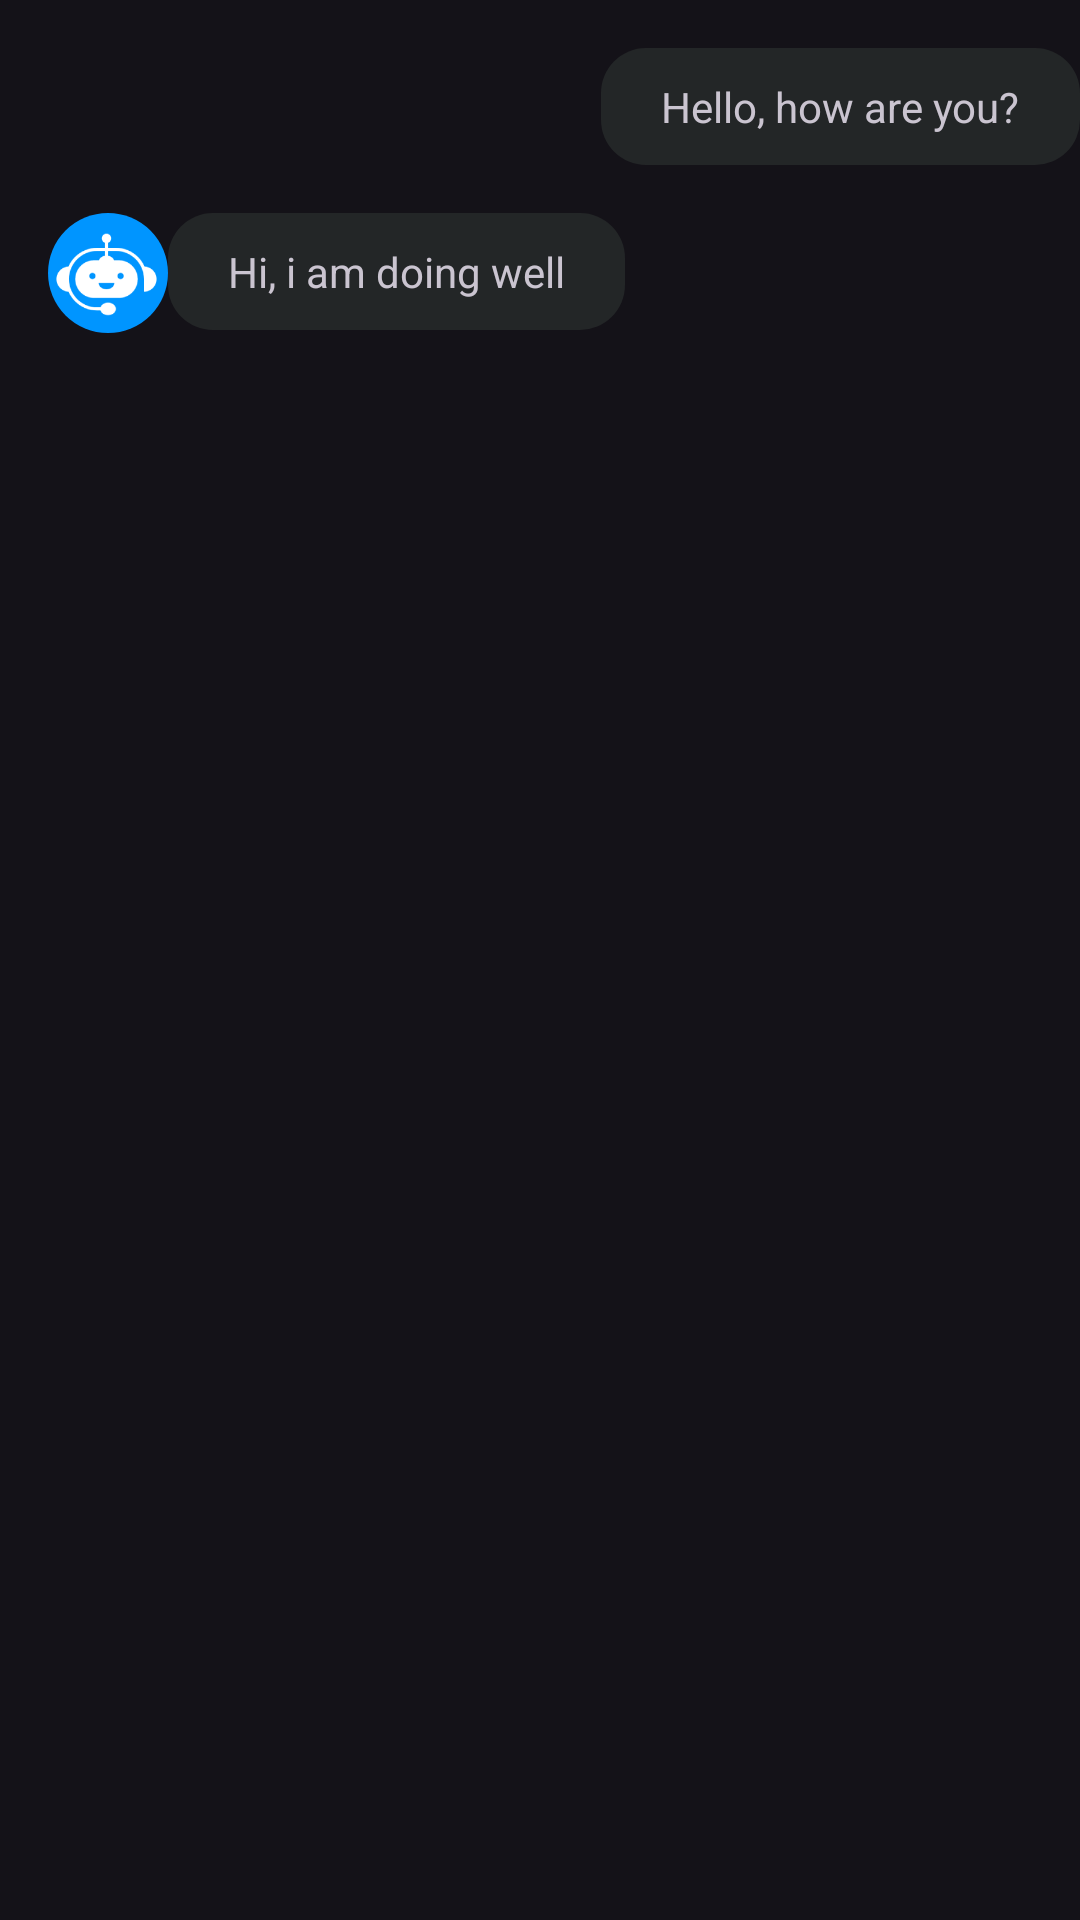

The Android layout XML behind this screen, and the referenced resources:
<!-- AndroidManifest.xml: application theme Theme.MediGuide -->
<!-- res/layout/fragment_message.xml -->
<?xml version="1.0" encoding="utf-8"?>
<LinearLayout xmlns:android="http://schemas.android.com/apk/res/android"
    xmlns:app="http://schemas.android.com/apk/res-auto"
    xmlns:tools="http://schemas.android.com/tools"
    android:id="@+id/messageF"
    android:layout_width="match_parent"
    android:layout_height="wrap_content"
    android:orientation="vertical">

    <androidx.constraintlayout.widget.ConstraintLayout
        android:id="@+id/right_chat"
        android:layout_width="match_parent"
        android:layout_height="wrap_content"
        >

        <LinearLayout
            android:layout_width="wrap_content"
            android:layout_height="wrap_content"
            android:layout_marginStart="200dp"
            android:layout_marginTop="16dp"
            android:hapticFeedbackEnabled="false"
            android:orientation="horizontal"
            android:paddingStart="16dp"
            app:layout_constraintEnd_toEndOf="parent"
            app:layout_constraintTop_toTopOf="parent"
            tools:ignore="RtlSymmetry">

            <TextView
                android:id="@+id/chatUser"
                android:layout_width="wrap_content"
                android:layout_height="wrap_content"
                android:background="@drawable/bg_message"
                android:paddingStart="20dp"
                android:paddingTop="10dp"
                android:paddingEnd="20dp"
                android:paddingBottom="10dp"
                android:text="Hello, how are you?"
                tools:ignore="HardcodedText" />

        </LinearLayout>

    </androidx.constraintlayout.widget.ConstraintLayout>

    <androidx.constraintlayout.widget.ConstraintLayout
        android:id="@+id/left_chat"
        android:layout_width="match_parent"
        android:layout_height="wrap_content">

        <LinearLayout
            android:layout_width="wrap_content"
            android:layout_height="wrap_content"
            android:layout_marginStart="8dp"
            android:layout_marginEnd="160dp"
            android:hapticFeedbackEnabled="false"
            android:orientation="horizontal"
            app:layout_constraintEnd_toEndOf="parent"
            app:layout_constraintStart_toEndOf="@+id/logo"
            app:layout_constraintTop_toTopOf="@+id/logo">

            <TextView
                android:id="@+id/chatBot"
                android:layout_width="wrap_content"
                android:layout_height="wrap_content"
                android:background="@drawable/bg_message"
                android:paddingStart="20dp"
                android:paddingTop="10dp"
                android:paddingEnd="20dp"
                android:paddingBottom="10dp"
                android:text="Hi, i am doing well"
                tools:ignore="HardcodedText" />

        </LinearLayout>

        <ImageView
            android:id="@+id/logo"
            android:layout_width="40dp"
            android:layout_height="40dp"
            android:layout_marginStart="16dp"
            android:layout_marginTop="16dp"
            android:background="@drawable/bg_rounded"
            android:contentDescription="@string/logo"
            app:layout_constraintStart_toStartOf="parent"
            app:layout_constraintTop_toTopOf="parent"
            app:srcCompat="@drawable/logowhite" />

    </androidx.constraintlayout.widget.ConstraintLayout>

</LinearLayout>
<!-- resources referenced by this layout -->
<resources>
  <!-- drawable bg_message (drawable) -->
  <?xml version="1.0" encoding="utf-8"?>
  <shape xmlns:android="http://schemas.android.com/apk/res/android">
  
      <solid
          android:color="@color/darkSilver" />
  
      <corners
          android:radius="15dp" />
  
  </shape>
  <!-- drawable bg_rounded (drawable) -->
  <shape xmlns:android="http://schemas.android.com/apk/res/android"
      android:shape="oval">
  
      <solid android:color="@color/Primary"/>
  
      <size
          android:width="150dp"
          android:height="150dp"/>
  
  </shape>
  <!-- drawable logowhite: png bitmap (drawable, 6116 bytes) -->
  <string name="logo">Logo</string>
  <style name="Theme.MediGuide" parent="Base.Theme.MediGuide" />
  <color name="darkSilver">#232627</color>
  <color name="Primary">#0095FF</color>
  <style name="Base.Theme.MediGuide" parent="Theme.Material3.Dark.NoActionBar">
          
          
          <item name="fontFamily">@font/poppins</item>
      </style>
</resources>
